Image classification data set "dataset" (MuhamadAlee/TensorflowJS_CNN on GitHub). Class labels (3): formal shirt, pents, t-shirt.

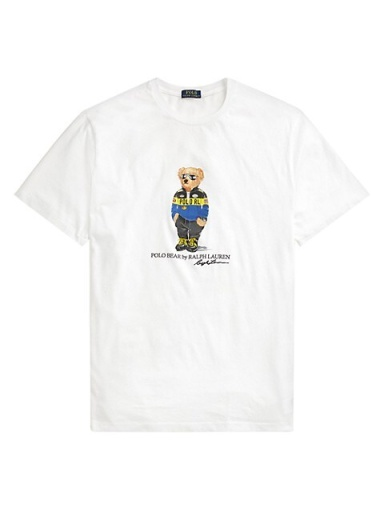
Label: t-shirt

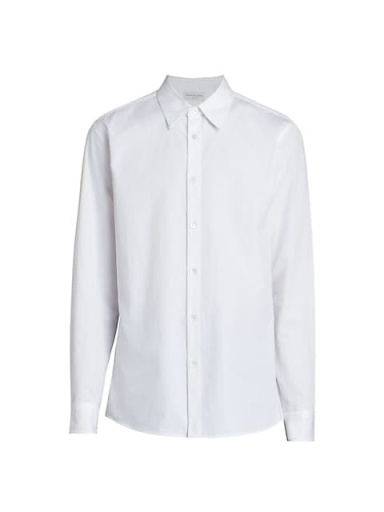
Label: formal shirt

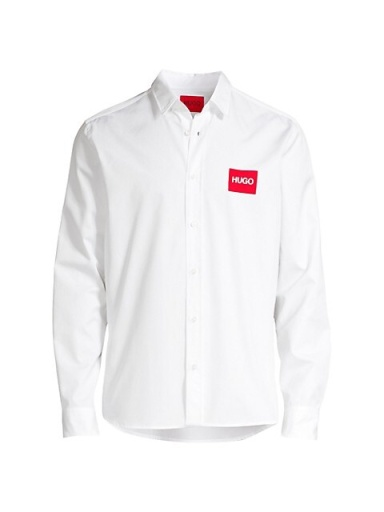
Label: formal shirt

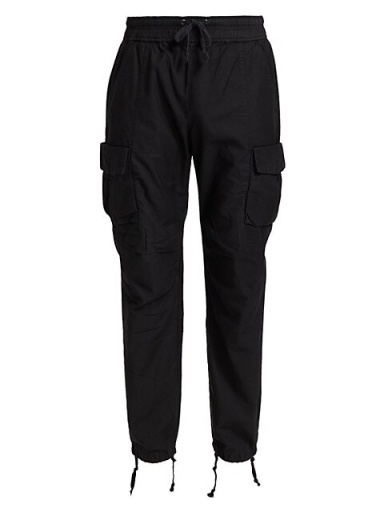
Label: pents

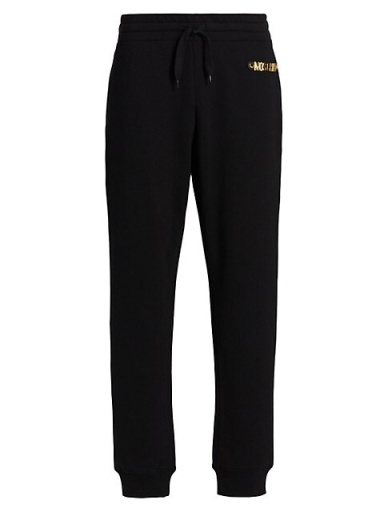
Label: pents

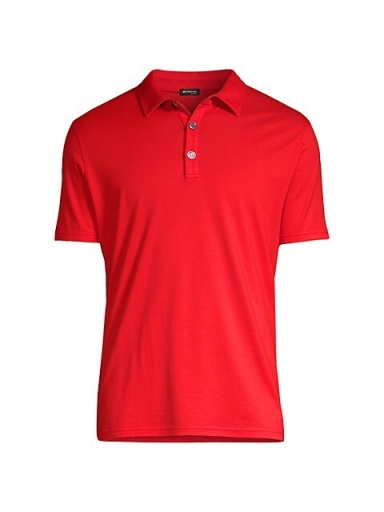
Label: t-shirt
